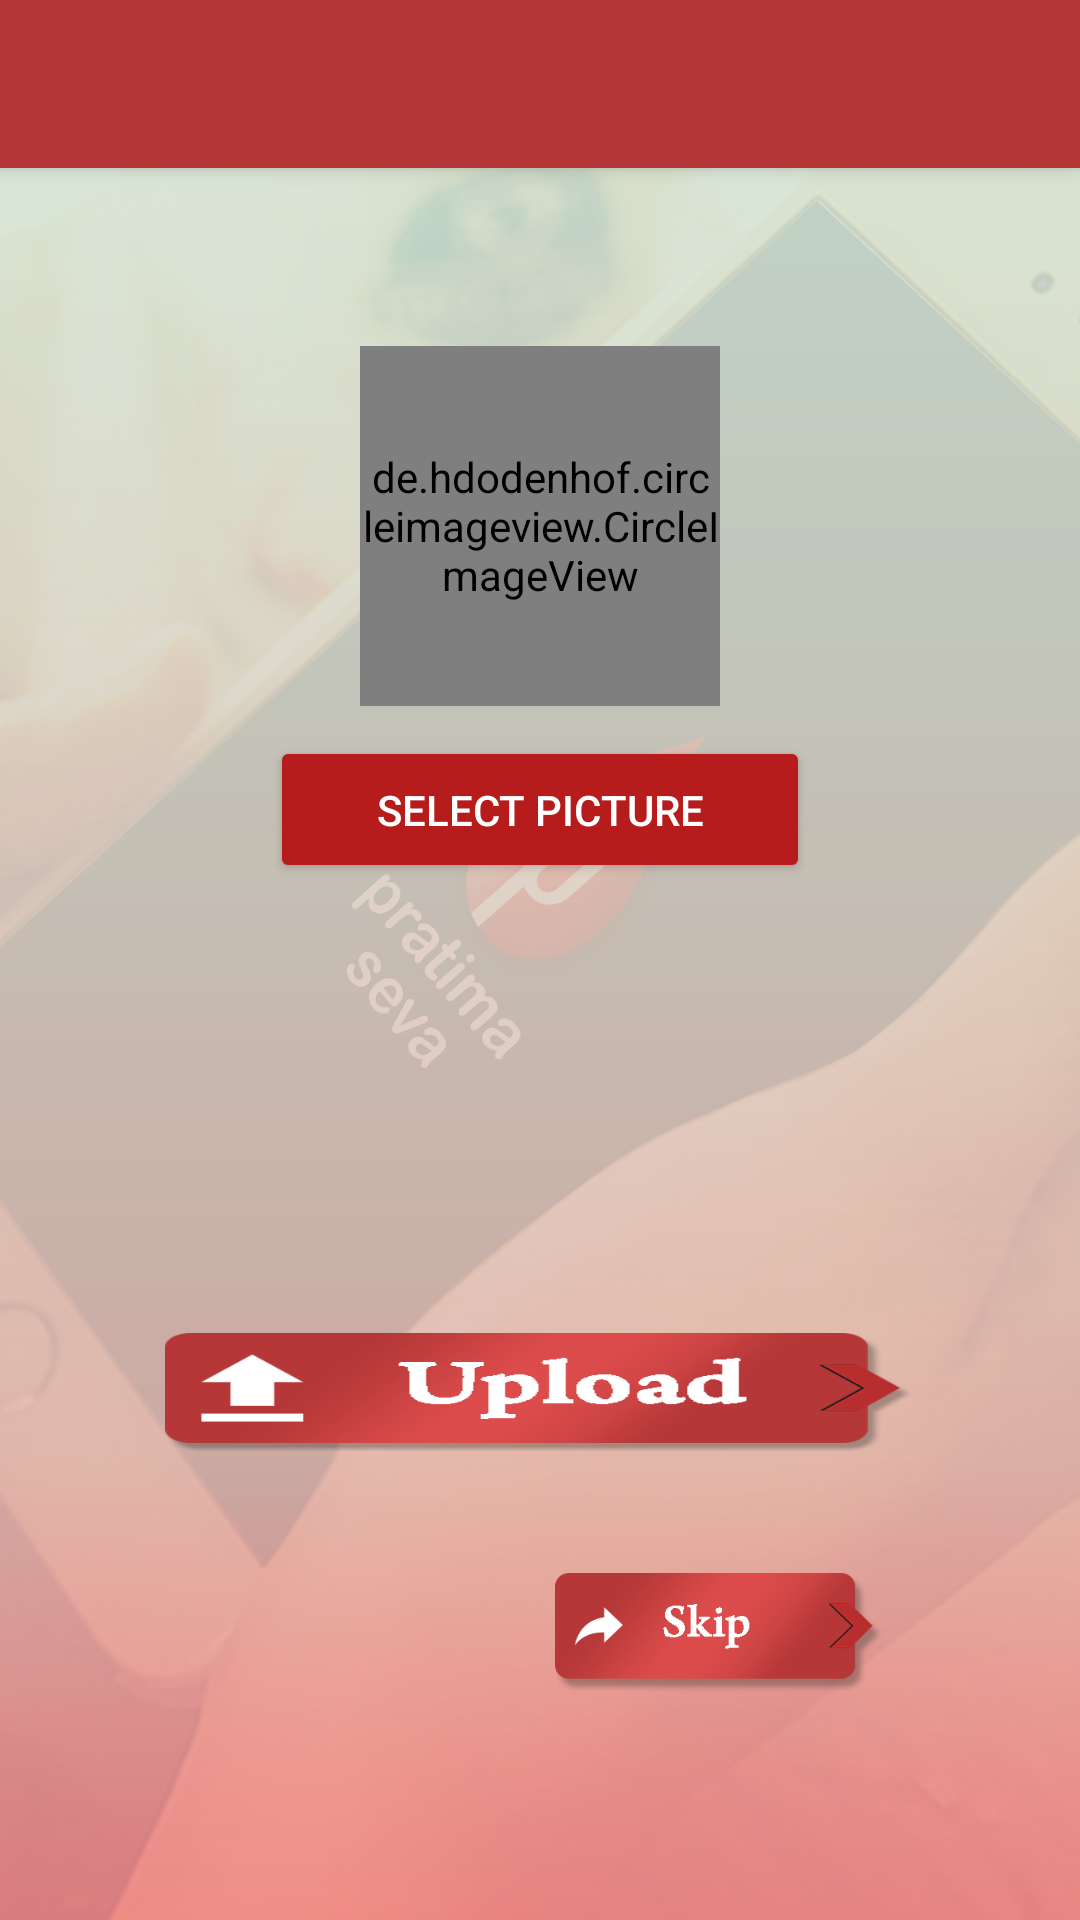

Reconstruct the res/layout file that produces this screen, plus the resources it refers to.
<!-- AndroidManifest.xml: activity theme AppTheme.NoActionBar -->
<!-- res/layout/activity_reg_profile.xml -->
<?xml version="1.0" encoding="utf-8"?>
<android.support.design.widget.CoordinatorLayout xmlns:android="http://schemas.android.com/apk/res/android"
    xmlns:app="http://schemas.android.com/apk/res-auto"
    xmlns:tools="http://schemas.android.com/tools"
    android:layout_width="match_parent"
    android:layout_height="match_parent"
    android:fitsSystemWindows="true"
    tools:context="com.app.pratimaseva.RegProfileActivity">

    <android.support.design.widget.AppBarLayout
        android:layout_width="match_parent"
        android:layout_height="wrap_content"
        android:theme="@style/AppTheme.AppBarOverlay">

        <android.support.v7.widget.Toolbar
            android:id="@+id/toolbar"
            android:layout_width="match_parent"
            android:layout_height="?attr/actionBarSize"
            android:background="?attr/colorPrimary"
            app:popupTheme="@style/AppTheme.PopupOverlay" />

    </android.support.design.widget.AppBarLayout>

    <include layout="@layout/content_reg_profile" />

</android.support.design.widget.CoordinatorLayout>
<!-- res/layout/content_reg_profile.xml (included above) -->
<?xml version="1.0" encoding="utf-8"?>
<LinearLayout xmlns:android="http://schemas.android.com/apk/res/android"
    xmlns:app="http://schemas.android.com/apk/res-auto"
    xmlns:tools="http://schemas.android.com/tools"
    android:layout_width="match_parent"
    android:layout_height="wrap_content"
    android:layout_gravity="center_vertical"
    android:orientation="vertical"
    tools:context=".RegProfileActivity">

    <de.hdodenhof.circleimageview.CircleImageView
        android:id="@+id/imgViewreg"
        android:layout_width="120dp"
        android:layout_height="120dp"
        android:layout_gravity="center_horizontal"
        android:layout_marginBottom="10dp"
        android:layout_marginLeft="100dp"
        android:layout_marginRight="100dp"
        android:layout_marginTop="40dp"
        android:src="@drawable/profile_image"
        app:civ_border_color="#ffffff"
        app:civ_border_width="2dp" />

    <Button
        android:id="@+id/buttonLoadPicturereg"
        style="@style/Base.Widget.AppCompat.Button.Colored"
        android:layout_width="match_parent"
        android:layout_height="wrap_content"
        android:layout_below="@id/imgViewreg"
        android:layout_gravity="center_horizontal"
        android:layout_marginLeft="90dp"
        android:layout_marginRight="90dp"
        android:padding="15dp"
        android:text="Select Picture" />

    <Button
        android:id="@+id/uploadprofilereg"
        android:layout_width="250dp"
        android:layout_height="40dp"
        android:layout_gravity="center_horizontal"
        android:layout_marginBottom="20dp"
        android:layout_marginLeft="30dp"
        android:layout_marginRight="30dp"
        android:layout_marginTop="150dp"
        android:background="@drawable/upload" />

    <Button
        android:id="@+id/skipreg"
        android:layout_width="110dp"
        android:layout_height="40dp"
        android:layout_gravity="center_horizontal"
        android:layout_marginLeft="60dp"
        android:layout_marginTop="20dp"
        android:background="@drawable/skip" />

</LinearLayout>
<!-- resources referenced by this layout -->
<resources>
  <!-- drawable profile_image: png bitmap (drawable-hdpi, 12123 bytes) -->
  <!-- drawable skip: png bitmap (drawable-hdpi, 8380 bytes) -->
  <!-- drawable upload: png bitmap (drawable-hdpi, 8543 bytes) -->
  <style name="AppTheme.AppBarOverlay" parent="ThemeOverlay.AppCompat.Dark.ActionBar" />
  <style name="AppTheme.PopupOverlay" parent="ThemeOverlay.AppCompat.Light" />
  <style name="AppTheme.NoActionBar">
          <item name="windowActionBar">false</item>
          <item name="windowNoTitle">true</item>
          <item name="android:windowBackground">@drawable/bg</item>
      </style>
  <!-- drawable bg: png bitmap (drawable-hdpi, 152612 bytes) -->
</resources>
